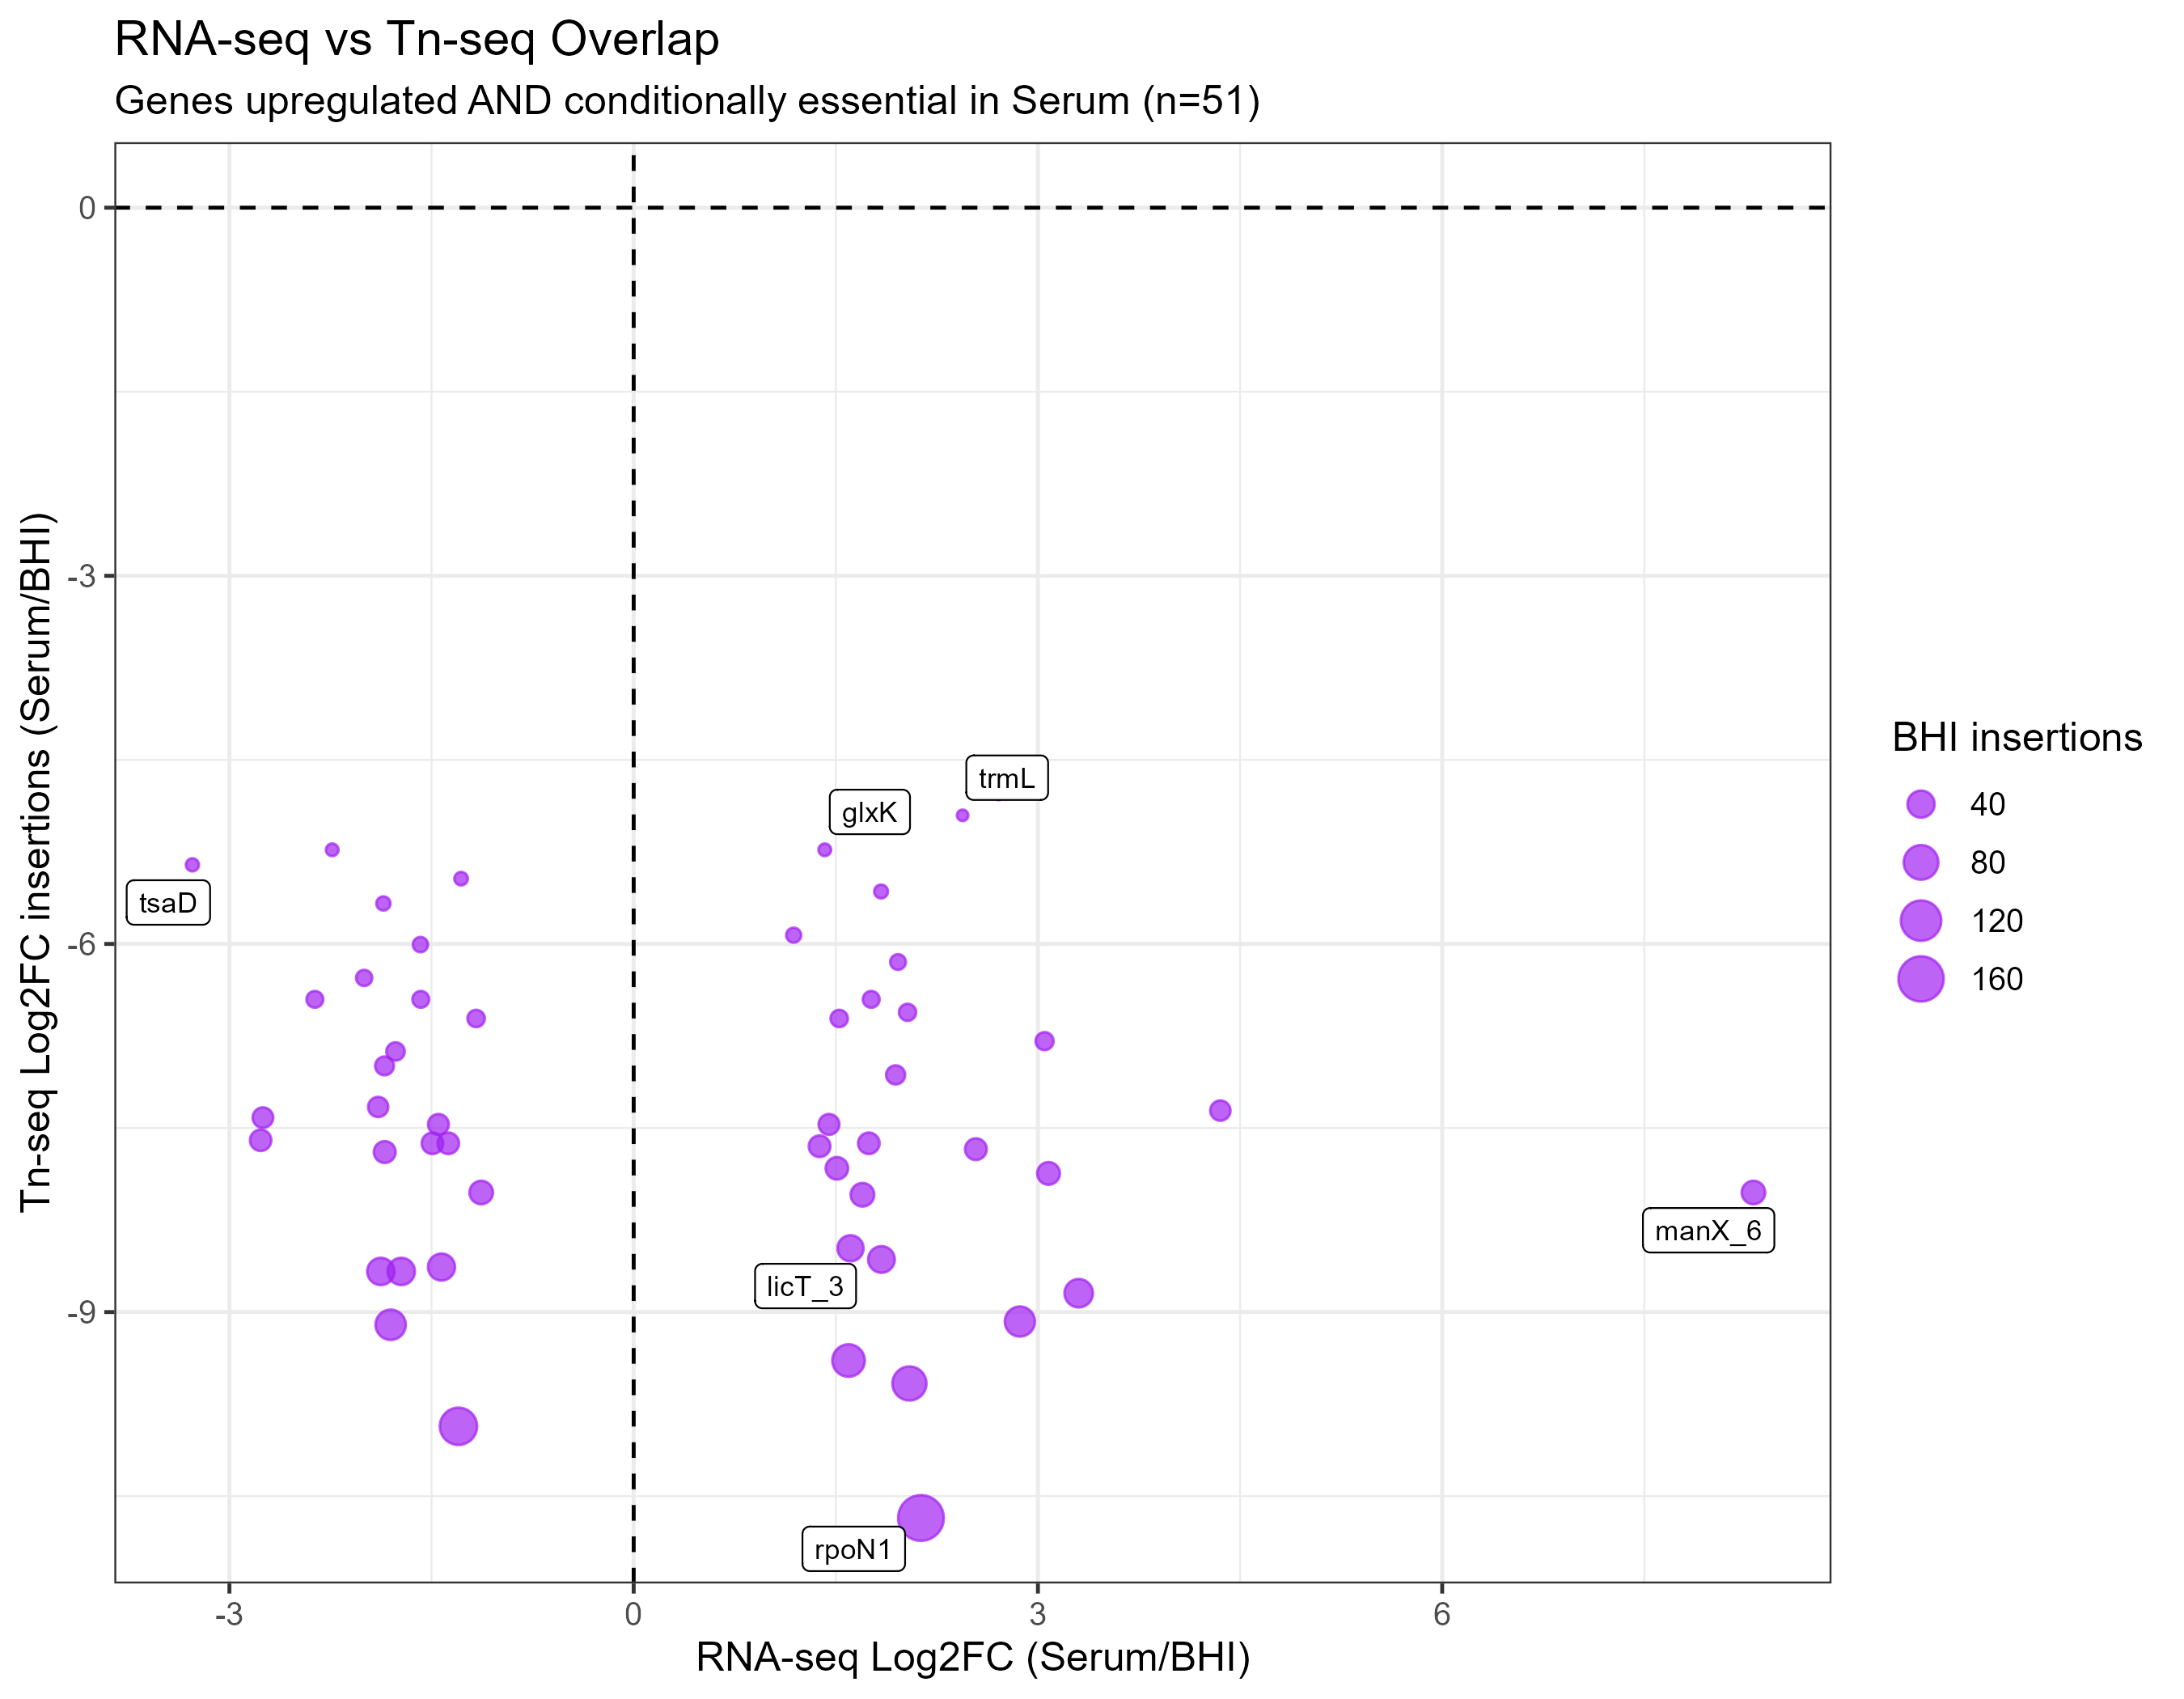

The file beside this chart, header and first rows:
gene, BHI_mean, Serum_mean, HSerum_mean, BHI_norm, Serum_norm, HSerum_norm, any_insertions, serum_depleted, bhi_depleted, log2FC_serum, category, gene.y, product, COG, rna_log2FC, rna_padj
FGLBJAKE_02786, 164, 0, 0.6667, 1637, 0, 6.588, TRUE, TRUE, FALSE, -10.68, Depleted in Serum, rpoN1, RNA polymerase sigma-54 factor 1, COG1508, 2.132, 5.43900867307462e-180
FGLBJAKE_02731, 97.67, 0, 79, 975.1, 0, 780.7, TRUE, TRUE, FALSE, -9.931, Depleted in Serum, , hypothetical protein, , -1.3, 6.33693594328619e-21
FGLBJAKE_02258, 76.67, 0, 18.67, 765.4, 0, 184.5, TRUE, TRUE, FALSE, -9.582, Depleted in Serum, licT_3, Transcription antiterminator LicT, COG3711, 2.046, 1.08475991704345e-117
FGLBJAKE_02403, 67.33, 0, 0, 672.3, 0, 0, TRUE, TRUE, FALSE, -9.395, Depleted in Serum, manX_6, PTS system mannose-specific EIIAB compon…, , 1.595, 3.56231415050948e-153
FGLBJAKE_02395, 55, 0, 0, 549.1, 0, 0, TRUE, TRUE, FALSE, -9.104, Depleted in Serum, , hypothetical protein, , -1.803, 1.82843168452925e-22
FGLBJAKE_02473, 54, 0, 0, 539.1, 0, 0, TRUE, TRUE, FALSE, -9.077, Depleted in Serum, , hypothetical protein, , 2.866, 1.55851294686591e-35
FGLBJAKE_01122, 46, 0, 0, 459.3, 0, 0, TRUE, TRUE, FALSE, -8.846, Depleted in Serum, , hypothetical protein, , 3.303, 1.08486345601379e-56
FGLBJAKE_01182, 40.67, 0, 1.667, 406, 0, 16.47, TRUE, TRUE, FALSE, -8.669, Depleted in Serum, tsaD, tRNA N6-adenosine threonylcarbamoyltrans…, COG0533, -1.876, 1.21898837878304e-169
FGLBJAKE_01676, 40.67, 0, 0, 406, 0, 0, TRUE, TRUE, FALSE, -8.669, Depleted in Serum, glxK, Glycerate kinase, , -1.725, 2.08083523618783e-13
FGLBJAKE_00266, 39.67, 0, 0, 396, 0, 0, TRUE, TRUE, FALSE, -8.633, Depleted in Serum, trmL, tRNA (cytidine(34)-2'-O)-methyltransfera…, COG0219, -1.426, 6.74468075441322e-32
FGLBJAKE_01846, 38, 0, 21, 379.4, 0, 207.5, TRUE, TRUE, FALSE, -8.571, Depleted in Serum, yueI, putative protein YueI, COG5506, 1.839, 4.38034333986759e-101
FGLBJAKE_00864, 35.67, 0, 0, 356.1, 0, 0, TRUE, TRUE, FALSE, -8.48, Depleted in Serum, carB, Carbamoyl-phosphate synthase large chain, COG0458, 1.609, 2.18495445989362e-62
FGLBJAKE_00673, 26.33, 0, 0.3333, 262.9, 0, 3.294, TRUE, TRUE, FALSE, -8.044, Depleted in Serum, ribX, Riboflavin transport system permease pro…, , 1.698, 4.11066313314037e-72
FGLBJAKE_00722, 26, 0, 0, 259.6, 0, 0, TRUE, TRUE, FALSE, -8.026, Depleted in Serum, purH, Bifunctional purine biosynthesis protein…, , 8.31, 4.49903373208198e-167
FGLBJAKE_02216, 26, 0, 0, 259.6, 0, 0, TRUE, TRUE, FALSE, -8.026, Depleted in Serum, , hypothetical protein, , -1.131, 4.52302019430168e-09
FGLBJAKE_01453, 23.33, 0, 11, 233, 0, 108.7, TRUE, TRUE, FALSE, -7.87, Depleted in Serum, bglF_1, PTS system beta-glucoside-specific EIIBC…, COG1263, 3.079, 0
FGLBJAKE_01885, 22.67, 0, 0, 226.3, 0, 0, TRUE, TRUE, FALSE, -7.828, Depleted in Serum, , hypothetical protein, , 1.508, 3.14737210241002e-80
FGLBJAKE_01066, 20.67, 0, 0, 206.3, 0, 0, TRUE, TRUE, FALSE, -7.696, Depleted in Serum, tcyP, L-cystine uptake protein TcyP, COG1823, -1.847, 5.79694635393037e-261
FGLBJAKE_00588, 20.33, 0, 0, 203, 0, 0, TRUE, TRUE, FALSE, -7.672, Depleted in Serum, , hypothetical protein, , 2.539, 3.97100705593243e-97
FGLBJAKE_00080, 20, 0, 0, 199.7, 0, 0, TRUE, TRUE, FALSE, -7.649, Depleted in Serum, thiT, Thiamine transporter ThiT, , 1.38, 1.1309069894678e-47
FGLBJAKE_00114, 19.67, 0, 0, 196.4, 0, 0, TRUE, TRUE, FALSE, -7.625, Depleted in Serum, hslO, 33 kDa chaperonin, COG1281, -1.493, 7.03971243778019e-86
FGLBJAKE_00757, 19.67, 0, 5.667, 196.4, 0, 56, TRUE, TRUE, FALSE, -7.625, Depleted in Serum, , hypothetical protein, , -1.376, 1.77556714708669e-44
FGLBJAKE_00934, 19.67, 0, 0, 196.4, 0, 0, TRUE, TRUE, FALSE, -7.625, Depleted in Serum, yecS_1, L-cystine transport system permease prot…, COG0765, 1.745, 2.35058246653967e-55
FGLBJAKE_00921, 19.33, 0, 20.33, 193, 0, 200.9, TRUE, TRUE, FALSE, -7.6, Depleted in Serum, ygaZ_2, Inner membrane protein YgaZ, COG1296, -2.768, 5.35039397956063e-200
FGLBJAKE_01871, 17.67, 0, 0, 176.4, 0, 0, TRUE, TRUE, FALSE, -7.471, Depleted in Serum, , hypothetical protein, , -1.449, 2.92778475665035e-61
FGLBJAKE_02107, 17.67, 0, 10.67, 176.4, 0, 105.4, TRUE, TRUE, FALSE, -7.471, Depleted in Serum, rbsK, Ribokinase, , 1.45, 1.15541060056557e-59
FGLBJAKE_02112, 17, 0, 0, 169.7, 0, 0, TRUE, TRUE, FALSE, -7.416, Depleted in Serum, treA, Trehalose-6-phosphate hydrolase, COG0366, -2.751, 0
FGLBJAKE_00990, 16.33, 0, 0, 163.1, 0, 0, TRUE, TRUE, FALSE, -7.358, Depleted in Serum, yidA_1, Sugar phosphatase YidA, COG0561, 4.354, 1.82996292752548e-316
FGLBJAKE_00815, 16, 0, 11, 159.7, 0, 108.7, TRUE, TRUE, FALSE, -7.329, Depleted in Serum, , hypothetical protein, , -1.896, 8.63245719857718e-222
FGLBJAKE_03060, 13.33, 0, 0, 133.1, 0, 0, TRUE, TRUE, FALSE, -7.067, Depleted in Serum, , hypothetical protein, , 1.944, 7.29450021716016e-124
FGLBJAKE_00456, 12.67, 0, 0.3333, 126.5, 0, 3.294, TRUE, TRUE, FALSE, -6.994, Depleted in Serum, prfC, Peptide chain release factor 3, , -1.849, 2.11676323734521e-214
FGLBJAKE_00952, 11.67, 0, 0, 116.5, 0, 0, TRUE, TRUE, FALSE, -6.876, Depleted in Serum, uxuA_1, Mannonate dehydratase, COG1312, -1.767, 4.27829477510672e-22
FGLBJAKE_00877, 11, 0, 7.667, 109.8, 0, 75.77, TRUE, TRUE, FALSE, -6.792, Depleted in Serum, , hypothetical protein, , 3.049, 0
FGLBJAKE_02129, 9.667, 0, 0.6667, 96.51, 0, 6.588, TRUE, TRUE, FALSE, -6.608, Depleted in Serum, efp, Elongation factor P, , -1.169, 1.07629488345847e-76
FGLBJAKE_02713, 9.667, 0, 6.667, 96.51, 0, 65.88, TRUE, TRUE, FALSE, -6.608, Depleted in Serum, yrrK, Putative pre-16S rRNA nuclease, COG0816, 1.525, 8.97839696588304e-102
FGLBJAKE_00530, 9.333, 0, 0, 93.18, 0, 0, TRUE, TRUE, FALSE, -6.557, Depleted in Serum, ptsG_2, PTS system glucose-specific EIICBA compo…, , 2.032, 2.98517180378136e-06
FGLBJAKE_00734, 8.667, 0, 0, 86.53, 0, 0, TRUE, TRUE, FALSE, -6.452, Depleted in Serum, pdhB, Pyruvate dehydrogenase E1 component subu…, , -1.58, 5.30424916079406e-130
FGLBJAKE_00863, 8.667, 0, 0, 86.53, 0, 0, TRUE, TRUE, FALSE, -6.452, Depleted in Serum, carA, Carbamoyl-phosphate synthase small chain, , 1.763, 2.35777477665247e-18
FGLBJAKE_02221, 8.667, 0, 0, 86.53, 0, 0, TRUE, TRUE, FALSE, -6.452, Depleted in Serum, metN2, Methionine import ATP-binding protein Me…, COG1135, -2.366, 1.77840998163755e-173
FGLBJAKE_02639, 7.667, 0, 0, 76.54, 0, 0, TRUE, TRUE, FALSE, -6.277, Depleted in Serum, , hypothetical protein, , -2, 3.74409386971951e-17
FGLBJAKE_02286, 7, 0, 44.67, 69.89, 0, 441.4, TRUE, TRUE, FALSE, -6.147, Depleted in Serum, , hypothetical protein, , 1.962, 6.42848896454708e-130
FGLBJAKE_00923, 6.333, 0, 0, 63.23, 0, 0, TRUE, TRUE, FALSE, -6.005, Depleted in Serum, , hypothetical protein, , -1.583, 8.39806714211463e-56
FGLBJAKE_01718, 6, 0, 1.333, 59.9, 0, 13.18, TRUE, TRUE, FALSE, -5.928, Depleted in Serum, guaB, Inosine-5'-monophosphate dehydrogenase, COG0516, 1.187, 1.70219782010114e-98
FGLBJAKE_02573, 5, 0, 0, 49.92, 0, 0, TRUE, TRUE, FALSE, -5.67, Depleted in Serum, ywlC, Threonylcarbamoyl-AMP synthase, COG0009, -1.857, 6.16041190155095e-126
FGLBJAKE_02289, 4.667, 0, 9.667, 46.59, 0, 95.53, TRUE, TRUE, FALSE, -5.573, Depleted in Serum, eat(A), ABC-F type ribosomal protection protein …, , 1.836, 3.56179357362174e-142
FGLBJAKE_02827, 4.333, 0, 0, 43.26, 0, 0, TRUE, TRUE, FALSE, -5.468, Depleted in Serum, , hypothetical protein, , -1.281, 6.27002097812717e-08
FGLBJAKE_02881, 4, 0, 0, 39.94, 0, 0, TRUE, TRUE, FALSE, -5.355, Depleted in Serum, glyQ, Glycine--tRNA ligase alpha subunit, COG0752, -3.275, 0
FGLBJAKE_00759, 3.667, 0, 0, 36.61, 0, 0, TRUE, TRUE, FALSE, -5.233, Depleted in Serum, zosA, Zinc-transporting ATPase, COG2217, -2.237, 1.89001007101397e-244
FGLBJAKE_01376, 3.667, 0, 0, 36.61, 0, 0, TRUE, TRUE, FALSE, -5.233, Depleted in Serum, vanX, D-alanyl-D-alanine dipeptidase, , 1.418, 5.829217924284e-62
FGLBJAKE_02135, 3, 0, 16.67, 29.95, 0, 164.7, TRUE, TRUE, FALSE, -4.952, Depleted in Serum, asd, Aspartate-semialdehyde dehydrogenase, COG0136, 2.441, 4.15127640480378e-225
FGLBJAKE_01150, 2.667, 0, 0, 26.62, 0, 0, TRUE, TRUE, FALSE, -4.788, Depleted in Serum, , hypothetical protein, , 2.708, 9.48297457251102e-74
